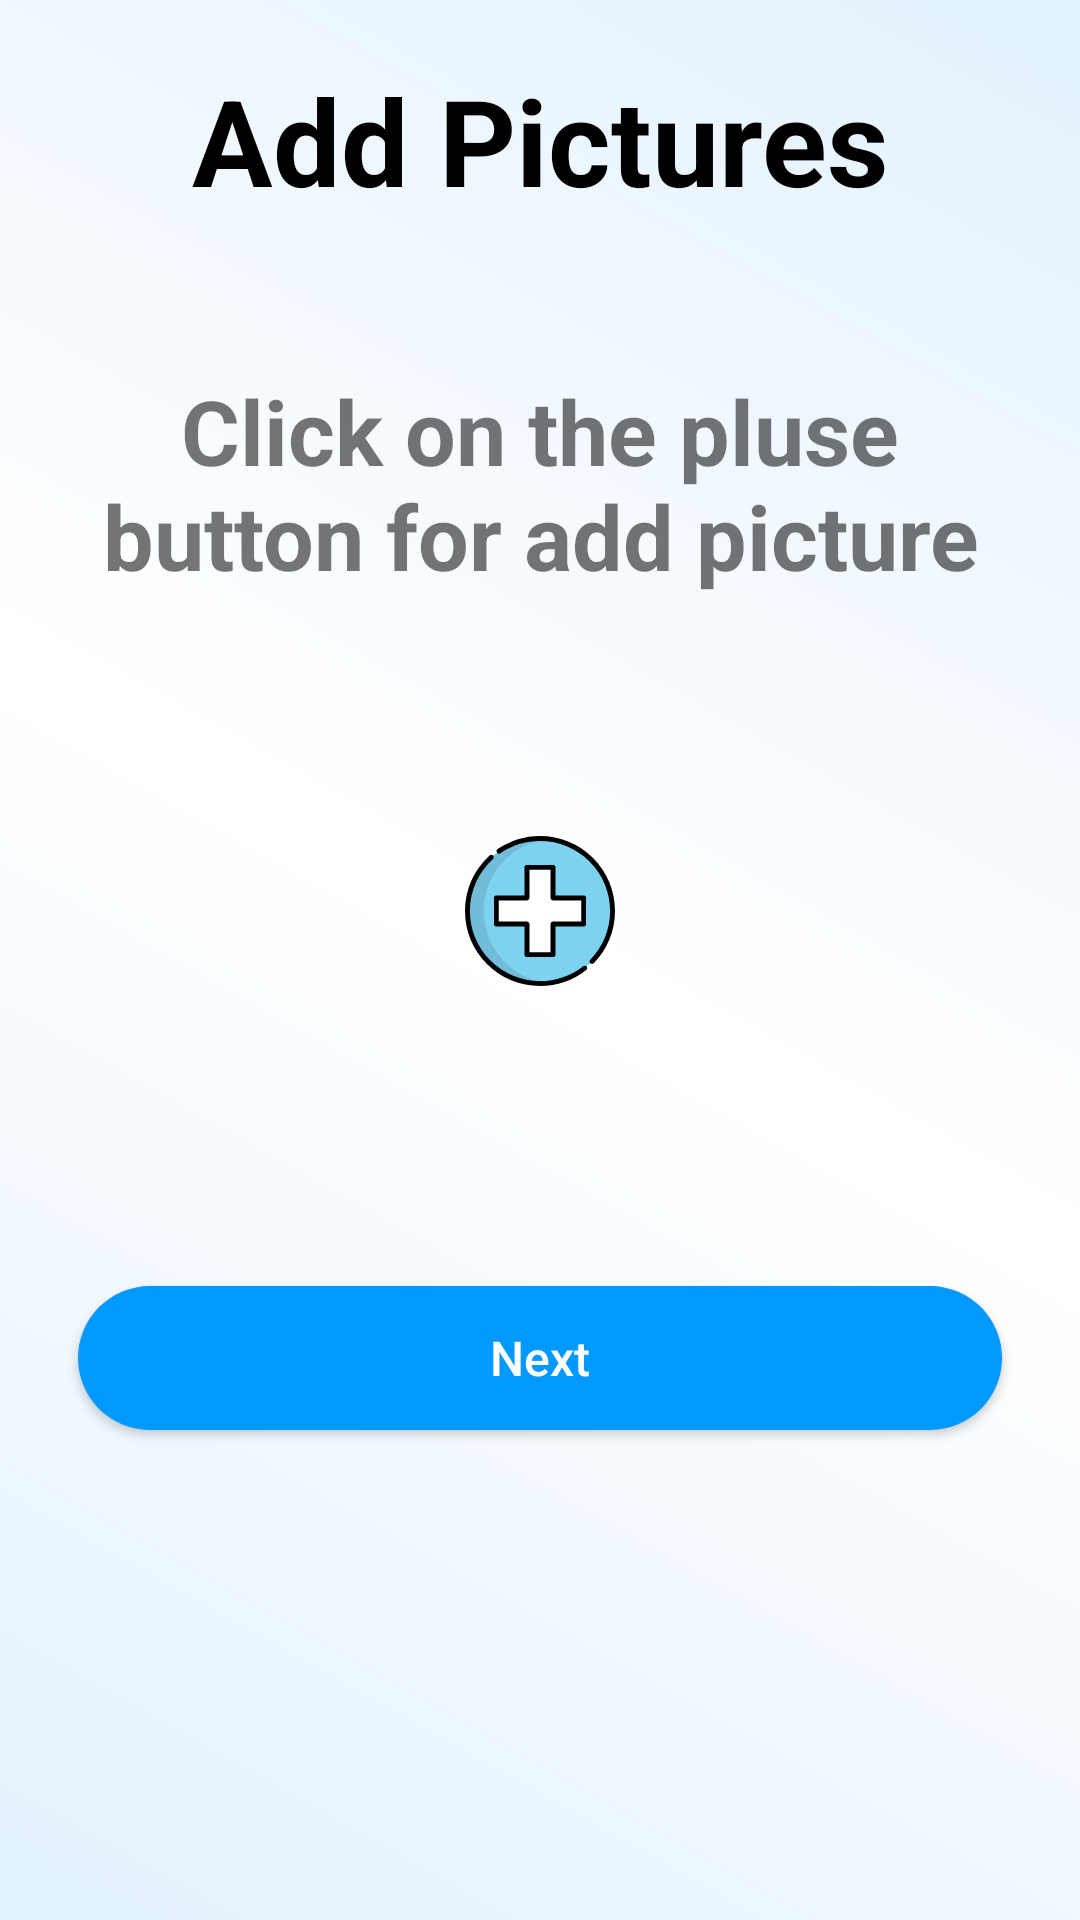

Reconstruct the res/layout file that produces this screen, plus the resources it refers to.
<!-- AndroidManifest.xml: application theme Theme.Minimental -->
<!-- res/layout/files_fragment.xml -->
<LinearLayout xmlns:android="http://schemas.android.com/apk/res/android"
    xmlns:app="http://schemas.android.com/apk/res-auto"
    xmlns:tools="http://schemas.android.com/tools"
    android:layout_width="match_parent"
    android:layout_height="match_parent"
    android:background="@drawable/background_gradient"
    android:orientation="vertical"
    tools:ignore="ExtraText">

    <androidx.core.widget.NestedScrollView
        android:layout_width="match_parent"
        android:layout_height="match_parent">

        <LinearLayout
            android:layout_width="match_parent"
            android:layout_height="wrap_content"
            android:orientation="vertical">

            <TextView
                android:id="@+id/title_fileFragment"
                android:layout_width="match_parent"
                android:layout_height="wrap_content"
                android:layout_margin="20dp"
                android:gravity="center"
                android:text="@string/title_question_fileFragment_textView"
                android:textStyle="bold"
                android:textColor="@color/black"
                android:textColorHint="@color/black"
                android:textSize="40sp" />

            <LinearLayout
                android:layout_width="match_parent"
                android:layout_height="wrap_content"
                android:layout_margin="10dp"
                android:baselineAligned="false"
                android:orientation="horizontal">


                <TextView
                    android:id="@+id/add_pictures_title"
                    android:layout_width="match_parent"
                    android:layout_height="wrap_content"
                    android:layout_margin="20dp"
                    android:gravity="center"
                    android:text="@string/file_textview_name"
                    android:textSize="30sp"
                    android:textStyle="bold" />
            </LinearLayout>

            <LinearLayout
                android:layout_width="match_parent"
                android:layout_height="wrap_content"
                android:layout_margin="10dp"
                android:baselineAligned="false"
                android:orientation="horizontal">

                <androidx.recyclerview.widget.RecyclerView
                    android:layout_width="match_parent"
                    android:layout_height="match_parent"
                    android:id="@+id/recycler"
                    android:layout_below="@id/add_button" />

             </LinearLayout>














































            <LinearLayout
                android:layout_width="match_parent"
                android:layout_height="wrap_content"
                android:layout_margin="10dp"
                android:gravity="center"
                android:baselineAligned="false"
                android:orientation="horizontal">


                <ImageButton
                    android:id="@+id/add_button"
                    android:layout_width="50dp"
                    android:layout_height="50dp"
                    android:layout_margin="20dp"
                    android:background="@null"
                    android:src="@drawable/ic_add_plus" />
            </LinearLayout>


            <LinearLayout
                android:layout_width="match_parent"
                android:layout_height="wrap_content"
                android:layout_marginTop="60dp"
                android:layout_marginBottom="20dp"
                android:orientation="vertical"
                android:paddingStart="16dp"
                android:paddingEnd="16dp">

                <Button
                    android:id="@+id/next_Btn"
                    android:layout_width="match_parent"
                    android:layout_height="wrap_content"
                    android:layout_gravity="center"
                    android:layout_margin="10dp"
                    android:background="@drawable/round_border"
                    android:gravity="center"
                    android:hint="@string/button_next"
                    android:padding="10dp"
                    android:textColorHint="@color/white"
                    android:textSize="16sp" />


            </LinearLayout>

            <LinearLayout
                android:layout_width="match_parent"
                android:layout_height="wrap_content"
                android:layout_margin="10dp"
                android:layout_gravity="center"
                android:orientation="horizontal">


                <ImageView
                    android:id="@+id/test_ImageView"
                    android:layout_gravity="center"
                    android:visibility="gone"
                    android:layout_width="100dp"
                    android:layout_height="100dp"
                    android:layout_margin="20dp"
                    android:gravity="center" />
            </LinearLayout>



        </LinearLayout>
    </androidx.core.widget.NestedScrollView>

</LinearLayout>
<!-- resources referenced by this layout -->
<resources>
  <color name="black">#FF000000</color>
  <color name="white">#FFFFFFFF</color>
  <!-- drawable background_gradient (drawable) -->
  <?xml version="1.0" encoding="utf-8"?>
  <selector xmlns:android="http://schemas.android.com/apk/res/android">
      <item>
          <shape>
              <gradient android:angle="45" android:startColor="@color/gradientColor"
                      android:endColor="@color/gradientColor" android:centerColor="@color/white" />
          </shape>
      </item>
  </selector>
  <!-- drawable ic_camera_svgrepo_com (drawable) -->
  <vector xmlns:android="http://schemas.android.com/apk/res/android"
      android:width="48dp"
      android:height="48dp"
      android:viewportWidth="48"
      android:viewportHeight="48">
    <path
        android:pathData="M42.5,12H34L32.46,7.37A2,2 0,0 0,30.56 6H17.44a2,2 0,0 0,-1.9 1.37L14,12H5.5a4,4 0,0 0,-4 4V38a4,4 0,0 0,4 4h37a4,4 0,0 0,4 -4V16A4,4 0,0 0,42.5 12Z"
        android:fillColor="#4a7082"/>
    <path
        android:pathData="M41,18H39.08a2,2 0,0 0,-2 1.35A2,2 0,0 0,39 22h1.92a2,2 0,0 0,2 -1.35A2,2 0,0 0,41 18Z"
        android:fillColor="#f9d74a"/>
    <path
        android:pathData="M25.7,18.14a10,10 0,1 0,8.16 8.16A10,10 0,0 0,25.7 18.14Z"
        android:fillColor="#aedff5"/>
    <path
        android:pathData="M24,28m-6,0a6,6 0,1 1,12 0a6,6 0,1 1,-12 0"
        android:fillColor="#38b1e7"/>
    <path
        android:pathData="M20,9L28,9A1,1 0,0 1,29 10L29,12A1,1 0,0 1,28 13L20,13A1,1 0,0 1,19 12L19,10A1,1 0,0 1,20 9z"
        android:fillColor="#e7e9e9"/>
  </vector>
  <!-- drawable round_border (drawable) -->
  <?xml version="1.0" encoding="utf-8"?>
  <shape android:shape="rectangle" xmlns:android="http://schemas.android.com/apk/res/android">
      <solid android:color="@color/colorPrimary"/>
      <corners android:radius="100dp"/>
  </shape>
  <string name="button_next">Next</string>
  <string name="file_textview_name">Click on the pluse button for add picture</string>
  <string name="take_photo">Take photo</string>/&gt;
  <string name="title_question_fileFragment_textView">Add Pictures</string>
  <style name="Theme.Minimental" parent="Theme.MaterialComponents.Light.NoActionBar">
          
          <item name="colorPrimary">@color/colorPrimary</item>
          <item name="colorPrimaryVariant">@color/purple_700</item>
          <item name="colorOnPrimary">@color/white</item>
          
          <item name="colorSecondary">@color/teal_200</item>
          <item name="colorSecondaryVariant">@color/teal_700</item>
          <item name="colorOnSecondary">@color/black</item>
          
          <item name="android:statusBarColor" tools:targetApi="l">?attr/colorPrimaryVariant</item>
          
      </style>
  <color name="gradientColor">#E2F1FD</color>
  <color name="colorPrimary">#0099ff</color>
  <color name="purple_700">#FF3700B3</color>
  <color name="teal_200">#FF03DAC5</color>
  <color name="teal_700">#FF018786</color>
</resources>
